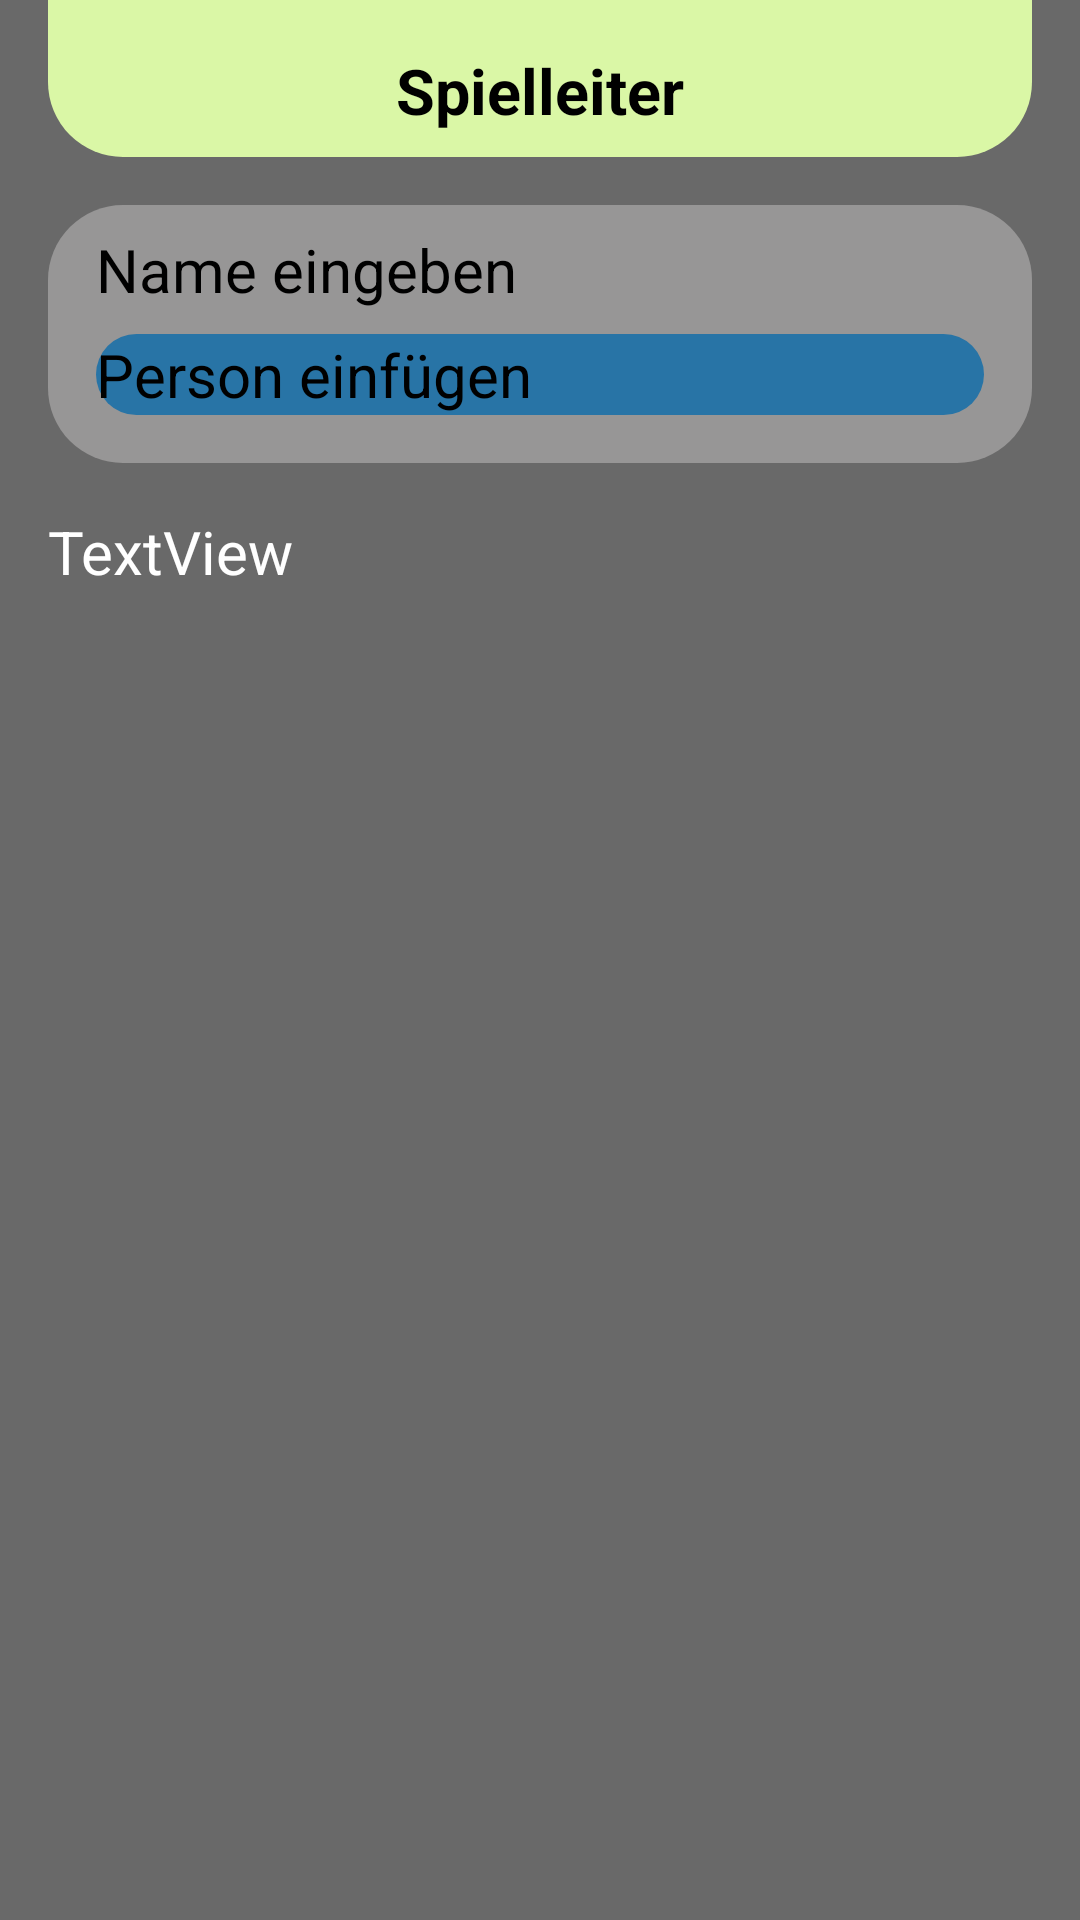

Layout XML and referenced resources for this Android screen:
<!-- AndroidManifest.xml: application theme NoActionBar -->
<!-- res/layout/fragment_add_players.xml -->
<?xml version="1.0" encoding="utf-8"?>
<RelativeLayout xmlns:android="http://schemas.android.com/apk/res/android"
    android:layout_width="match_parent"
    android:layout_height="match_parent"
    android:background="@color/background_gray"
    android:id="@+id/addplayerlayout">

    <LinearLayout
        android:id="@+id/layoutModusPerson"
        android:layout_width="match_parent"
        android:layout_height="wrap_content"
        android:layout_marginLeft="16dp"
        android:layout_marginRight="16dp"
        android:layout_marginBottom="16dp"
        android:background="@drawable/leiste_werwolf"
        android:backgroundTint="@color/green"
        android:orientation="vertical">

        <TextView
            android:id="@+id/textModusPerson"
            android:layout_width="match_parent"
            android:layout_height="wrap_content"
            android:layout_marginTop="16dp"
            android:layout_marginBottom="8dp"
            android:gravity="center"
            android:text="@string/spielleiter"
            android:textColor="@color/black"
            android:textSize="21sp"
            android:textStyle="bold" />
    </LinearLayout>

    <LinearLayout
        android:id="@+id/llo"
        android:layout_width="match_parent"
        android:layout_height="wrap_content"
        android:layout_below="@id/layoutModusPerson"
        android:layout_marginLeft="16dp"
        android:layout_marginRight="16dp"
        android:layout_marginBottom="16dp"
        android:background="@drawable/button_rounded_corners"
        android:backgroundTint="@color/gray"
        android:orientation="vertical">

        <EditText
            android:id="@+id/nameText"
            android:layout_width="match_parent"
            android:layout_height="wrap_content"
            android:layout_marginLeft="16dp"
            android:layout_marginTop="8dp"
            android:layout_marginRight="16dp"
            android:layout_marginBottom="8dp"
            android:hint="@string/name_eingeben"
            android:importantForAutofill="no"
            android:inputType="textVisiblePassword"
            android:textSize="20sp" />

        <Button
            android:id="@+id/weiter"
            android:layout_width="match_parent"
            android:layout_height="wrap_content"
            android:layout_marginLeft="16dp"
            android:layout_marginRight="16dp"
            android:layout_marginBottom="16dp"
            android:background="@drawable/button_rounded_corners"
            android:backgroundTint="@color/blue"
            android:text="@string/person_einf_gen"
            android:textSize="20sp" />

    </LinearLayout>


    <TextView
        android:id="@+id/anzahlPersoenenText"
        android:layout_width="wrap_content"
        android:layout_height="wrap_content"
        android:layout_below="@id/llo"
        android:layout_marginLeft="16dp"
        android:layout_marginRight="16dp"
        android:layout_marginBottom="8dp"
        android:text="TextView"
        android:textColor="@color/white"
        android:textSize="20sp" />

    <RelativeLayout
        android:layout_width="match_parent"
        android:layout_height="match_parent"
        android:layout_below="@+id/anzahlPersoenenText"
        android:layout_marginLeft="16dp"
        android:layout_marginRight="16dp">

        <androidx.recyclerview.widget.RecyclerView
            android:id="@+id/listePers"
            android:layout_width="match_parent"
            android:layout_height="match_parent"/>
    </RelativeLayout>

</RelativeLayout>
<!-- resources referenced by this layout -->
<resources>
  <color name="background_gray">#696969</color>
  <color name="black">#000000</color>
  <color name="blue"> #2874a6 </color>
  <color name="gray">#979696</color>
  <color name="green"> #DAF7A6 </color>
  <color name="white">#ffffff</color>
  <!-- drawable button_rounded_corners (drawable) -->
  <?xml version="1.0" encoding="utf-8"?>
  <shape xmlns:android="http://schemas.android.com/apk/res/android"
      android:shape="rectangle"
      >
  
      <solid android:color="@color/orange"/>
      <corners android:radius="25dp"/>
  
  
  </shape>
  <!-- drawable leiste_werwolf (drawable) -->
  <?xml version="1.0" encoding="utf-8"?>
  <shape xmlns:android="http://schemas.android.com/apk/res/android"
      android:shape="rectangle"
      >
  
      <solid android:color="@color/werwolf"/>
      <corners android:bottomLeftRadius="25dp"
          android:bottomRightRadius="25dp"/>
  
  
  </shape>
  <string name="name_eingeben">Name eingeben</string>
  <string name="person_einf_gen">Person einfügen</string>
  <string name="spielleiter">Spielleiter</string>
  <color name="orange">#D3442B</color>
  <color name="werwolf">#777070</color>
</resources>
